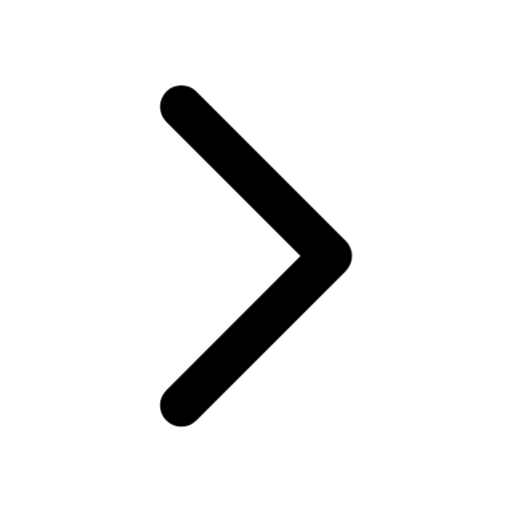
t = 0.00 s
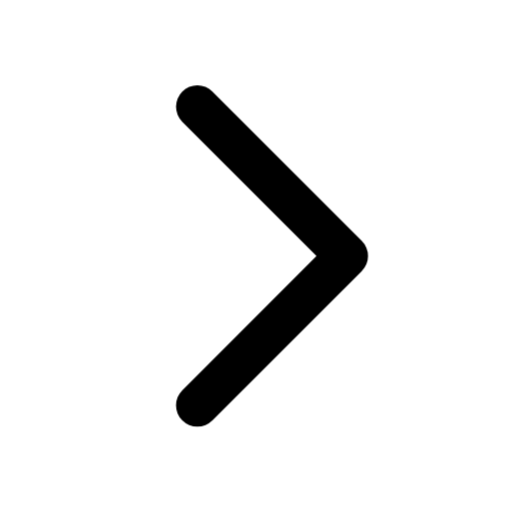
t = 0.42 s
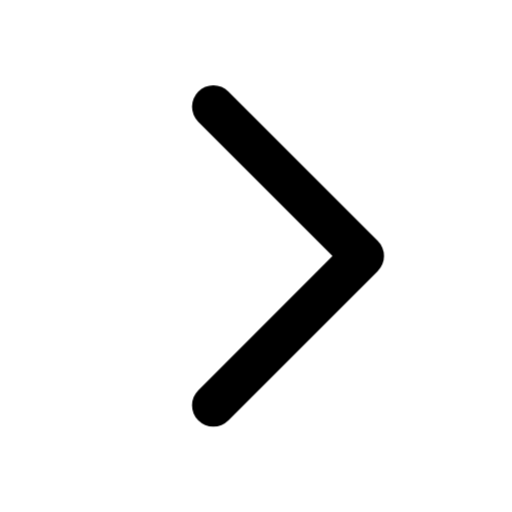
t = 0.84 s
t = 1.33 s: frame unchanged from t = 0.42 s, image omitted
t = 1.82 s: frame unchanged from t = 0.00 s, image omitted
t = 2.31 s: frame unchanged from t = 0.00 s, image omitted

The animated SVG that drew these frames (rendered in a browser with its animation timeline set to each time). Animation: 1 CSS @keyframes rule; one cycle of 2.80 s, repeats indefinitely.

<svg xmlns="http://www.w3.org/2000/svg" width="24" height="24" fill="none" stroke="currentColor" stroke-linecap="round" stroke-linejoin="round" stroke-width="2" viewBox="0 0 24 24">
    <style>
        @keyframes ira-chevron-right {
            0%, 65%, 100% { transform: none; }
            30% { transform: translateX(1.5px); }
        }
        @media (prefers-reduced-motion: no-preference) {
            [data-ira-motion="chevron-right"] {
                transform-origin: 12px 12px;
                animation: ira-chevron-right 2.8s ease-in-out infinite;
            }
        }
    </style>
    <g data-ira-motion="chevron-right">
        <path d="m8.5 5 7 7-7 7"/>
    </g>
</svg>
